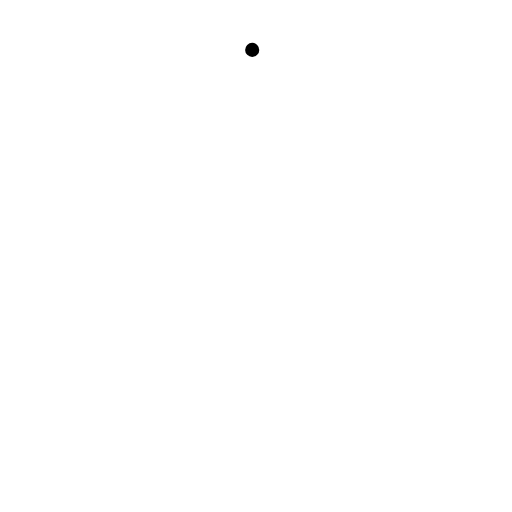
t = 0.00 s
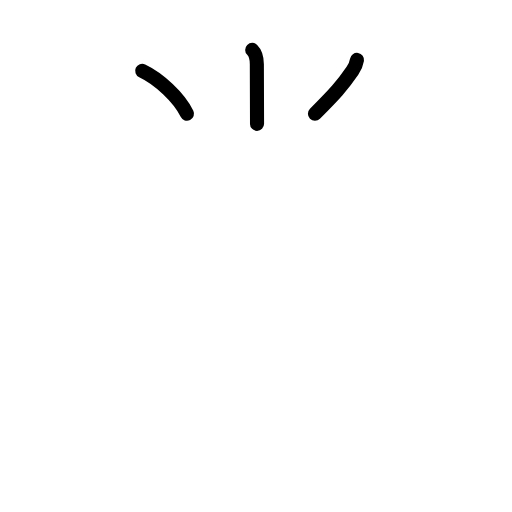
t = 2.80 s
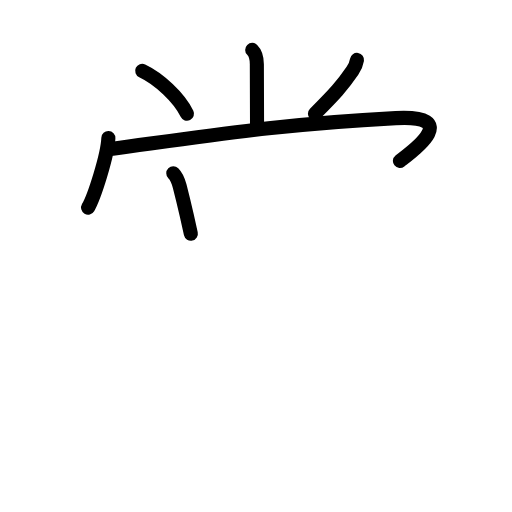
t = 5.60 s
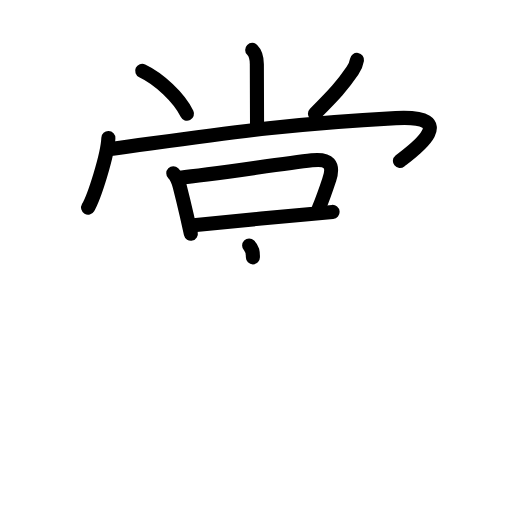
t = 8.40 s
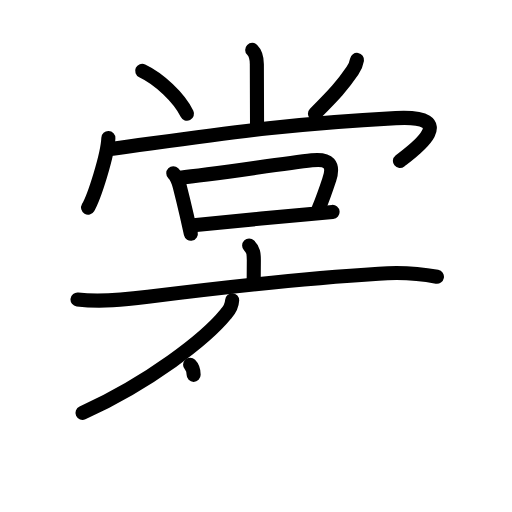
t = 11.20 s
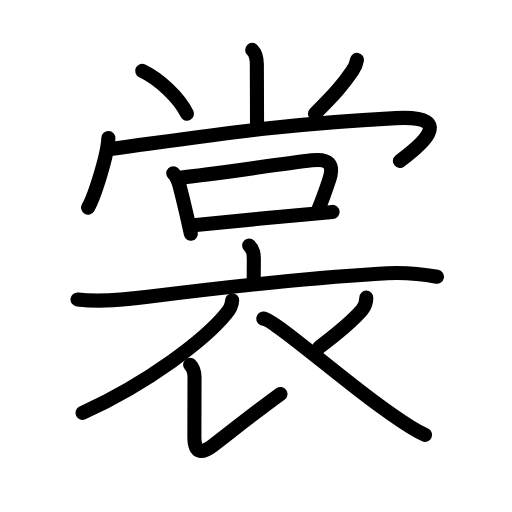
t = 14.00 s

The animated SVG that drew these frames (rendered in a browser with its animation timeline set to each time). Animation: 44 SMIL elements (animate=44); one cycle of 14.00 s.

<?xml version="1.0" encoding="UTF-8"?>
<!--
AniKanjiVG is licensed by CC-BY-SA Paul C. Sommerhoff (https://bitbucket.org/sommerhoff/anikanjivg).
AniKanjiVG uses KanjiVG which is licensed by CC-BY-SA Ulrich Apel (http://kanjivg.tagaini.net).
See also http://creativecommons.org/licenses/by-sa/3.0/
-->
<svg xmlns:kvg='http://kanjivg.tagaini.net' xmlns='http://www.w3.org/2000/svg' width='109' height='109' viewBox='0 0 109 109' style='fill:none;stroke:#000000;stroke-width:3;stroke-linecap:round;stroke-linejoin:round;' id="kvg:kanji_088f3"><g id="kvg:088f3" kvg:element="裳"><g id="kvg:088f3-g1" kvg:element="尚" kvg:variant="true" kvg:position="top"><g id="kvg:088f3-g2" kvg:element="⺌" kvg:variant="true" kvg:original="小" kvg:position="top" kvg:radical="nelson"><path id="kvg:088f3-s1" kvg:type="㇑" d="M53.69,10.62c0.72,0.72,0.99,1.76,0.99,3.05c0,7.4,0.04,10.19,0.04,12.7"><animate attributeName="d" begin="0.0s" dur="0.5s" from="M53.69,10.62C53.69,10.62,53.69,10.62,53.69,10.62" to="M53.69,10.62c0.72,0.72,0.99,1.76,0.99,3.05" />
<animate attributeName="d" begin="0.5s" dur="0.5s" from="M53.69,10.62c0.72,0.72,0.99,1.76,0.99,3.05c0,0,0,0,0,0,0" to="M53.69,10.62c0.72,0.72,0.99,1.76,0.99,3.05c0,7.4,0.04,10.19,0.04,12.7" />
</path>
<path id="kvg:088f3-s2" kvg:type="㇔" d="M30.27,15.08c3.54,1.66,7.86,5.67,9.54,9.13"><animate attributeName="d" begin="1.0s" dur="1.0s" from="M30.27,15.08C30.27,15.08,30.27,15.08,30.27,15.08" to="M30.27,15.08c3.54,1.66,7.86,5.67,9.54,9.13" />
<animate attributeName="d" begin="0s" dur="1.0s" from="M-100,-100" to="M-100,-100" />
</path>
<path id="kvg:088f3-s3" kvg:type="㇒" d="M76,12.75c-0.14,0.89-0.46,1.58-0.97,2.33c-2.16,3.17-3.81,4.95-7.98,9.14"><animate attributeName="d" begin="2.0s" dur="0.5s" from="M76,12.75C76,12.75,76,12.75,76,12.75" to="M76,12.75c-0.14,0.89-0.46,1.58-0.97,2.33" />
<animate attributeName="d" begin="2.5s" dur="0.5s" from="M76,12.75c-0.14,0.89-0.46,1.58-0.97,2.33c0,0,0,0,0,0,0" to="M76,12.75c-0.14,0.89-0.46,1.58-0.97,2.33c-2.16,3.17-3.81,4.95-7.98,9.14" />
<animate attributeName="d" begin="0s" dur="2.0s" from="M-100,-100" to="M-100,-100" />
</path>
</g>
<g id="kvg:088f3-g3" kvg:position="bottom"><g id="kvg:088f3-g4" kvg:element="冂" kvg:variant="true"><path id="kvg:088f3-s4" kvg:type="㇔" d="M23.07,29.38c-0.15,3.7-3.03,12.61-4.32,14.81"><animate attributeName="d" begin="3.0s" dur="1.0s" from="M23.07,29.38C23.07,29.38,23.07,29.38,23.07,29.38" to="M23.07,29.38c-0.15,3.7-3.03,12.61-4.32,14.81" />
<animate attributeName="d" begin="0s" dur="3.0s" from="M-100,-100" to="M-100,-100" />
</path>
<path id="kvg:088f3-s5" kvg:type="㇖" d="M23.99,31.68c22.77-3.11,36.5-5.3,60.26-6.53c15-0.78,2.34,7.94,0.89,9.11"><animate attributeName="d" begin="4.0s" dur="0.5s" from="M23.99,31.68C23.99,31.68,23.99,31.68,23.99,31.68" to="M23.99,31.68c22.77-3.11,36.5-5.3,60.26-6.53" />
<animate attributeName="d" begin="4.5s" dur="0.5s" from="M23.99,31.68c22.77-3.11,36.5-5.3,60.26-6.53c0,0,0,0,0,0,0" to="M23.99,31.68c22.77-3.11,36.5-5.3,60.26-6.53c15-0.78,2.34,7.94,0.89,9.11" />
<animate attributeName="d" begin="0s" dur="4.0s" from="M-100,-100" to="M-100,-100" />
</path>
</g>
<g id="kvg:088f3-g5" kvg:element="口"><path id="kvg:088f3-s6" kvg:type="㇑" d="M36.89,36.88c0.74,0.74,1.11,1.8,1.36,2.74c0.52,2.02,1.04,4.18,1.51,6.23c0.32,1.38,0.61,2.71,0.87,3.9"><animate attributeName="d" begin="5.0s" dur="0.3333333333333333s" from="M36.89,36.88C36.89,36.88,36.89,36.88,36.89,36.88" to="M36.89,36.88c0.74,0.74,1.11,1.8,1.36,2.74" />
<animate attributeName="d" begin="5.333333333333333s" dur="0.3333333333333333s" from="M36.89,36.88c0.74,0.74,1.11,1.8,1.36,2.74c0,0,0,0,0,0,0" to="M36.89,36.88c0.74,0.74,1.11,1.8,1.36,2.74c0.52,2.02,1.04,4.18,1.51,6.23" />
<animate attributeName="d" begin="5.666666666666667s" dur="0.3333333333333333s" from="M36.89,36.88c0.74,0.74,1.11,1.8,1.36,2.74c0.52,2.02,1.04,4.18,1.51,6.23c0,0,0,0,0,0,0" to="M36.89,36.88c0.74,0.74,1.11,1.8,1.36,2.74c0.52,2.02,1.04,4.18,1.51,6.23c0.32,1.38,0.61,2.71,0.87,3.9" />
<animate attributeName="d" begin="0s" dur="5.0s" from="M-100,-100" to="M-100,-100" />
</path>
<path id="kvg:088f3-s7" kvg:type="㇕b" d="M38.35,37.82c6.38-0.61,21.24-2.9,28.03-3.69c3.67-0.43,4.77,0.88,3.74,4.03c-0.75,2.27-1.19,3.62-2.24,6.15"><animate attributeName="d" begin="6.0s" dur="0.3333333333333333s" from="M38.35,37.82C38.35,37.82,38.35,37.82,38.35,37.82" to="M38.35,37.82c6.38-0.61,21.24-2.9,28.03-3.69" />
<animate attributeName="d" begin="6.333333333333333s" dur="0.3333333333333333s" from="M38.35,37.82c6.38-0.61,21.24-2.9,28.03-3.69c0,0,0,0,0,0,0" to="M38.35,37.82c6.38-0.61,21.24-2.9,28.03-3.69c3.67-0.43,4.77,0.88,3.74,4.03" />
<animate attributeName="d" begin="6.666666666666667s" dur="0.3333333333333333s" from="M38.35,37.82c6.38-0.61,21.24-2.9,28.03-3.69c3.67-0.43,4.77,0.88,3.74,4.03c0,0,0,0,0,0,0" to="M38.35,37.82c6.38-0.61,21.24-2.9,28.03-3.69c3.67-0.43,4.77,0.88,3.74,4.03c-0.75,2.27-1.19,3.62-2.24,6.15" />
<animate attributeName="d" begin="0s" dur="6.0s" from="M-100,-100" to="M-100,-100" />
</path>
<path id="kvg:088f3-s8" kvg:type="㇐b" d="M41.19,47.96c4.95-0.54,16.23-1.61,23.82-2.31c2.46-0.23,4.51-0.42,5.79-0.54"><animate attributeName="d" begin="7.0s" dur="0.5s" from="M41.19,47.96C41.19,47.96,41.19,47.96,41.19,47.96" to="M41.19,47.96c4.95-0.54,16.23-1.61,23.82-2.31" />
<animate attributeName="d" begin="7.5s" dur="0.5s" from="M41.19,47.96c4.95-0.54,16.23-1.61,23.82-2.31c0,0,0,0,0,0,0" to="M41.19,47.96c4.95-0.54,16.23-1.61,23.82-2.31c2.46-0.23,4.51-0.42,5.79-0.54" />
<animate attributeName="d" begin="0s" dur="7.0s" from="M-100,-100" to="M-100,-100" />
</path>
</g>
</g>
</g>
<g id="kvg:088f3-g6" kvg:element="衣" kvg:position="bottom" kvg:radical="tradit"><g id="kvg:088f3-g7" kvg:element="亠" kvg:position="top"><path id="kvg:088f3-s9" kvg:type="㇑a" d="M53.04,52.25c0.92,0.92,1,1.75,1,3.17c0,1.35-0.03,2.72-0.03,4.21"><animate attributeName="d" begin="8.0s" dur="0.5s" from="M53.04,52.25C53.04,52.25,53.04,52.25,53.04,52.25" to="M53.04,52.25c0.92,0.92,1,1.75,1,3.17" />
<animate attributeName="d" begin="8.5s" dur="0.5s" from="M53.04,52.25c0.92,0.92,1,1.75,1,3.17c0,0,0,0,0,0,0" to="M53.04,52.25c0.92,0.92,1,1.75,1,3.17c0,1.35-0.03,2.72-0.03,4.21" />
<animate attributeName="d" begin="0s" dur="8.0s" from="M-100,-100" to="M-100,-100" />
</path>
<path id="kvg:088f3-s10" kvg:type="㇐" d="M16.5,63.75c5.02,0.59,9.97,0.06,15-0.57c15.37-1.93,35.41-4.06,49.12-4.91c4.17-0.33,8.3-0.12,12.4,0.64"><animate attributeName="d" begin="9.0s" dur="0.3333333333333333s" from="M16.5,63.75C16.5,63.75,16.5,63.75,16.5,63.75" to="M16.5,63.75c5.02,0.59,9.97,0.06,15-0.57" />
<animate attributeName="d" begin="9.333333333333334s" dur="0.3333333333333333s" from="M16.5,63.75c5.02,0.59,9.97,0.06,15-0.57c0,0,0,0,0,0,0" to="M16.5,63.75c5.02,0.59,9.97,0.06,15-0.57c15.37-1.93,35.41-4.06,49.12-4.91" />
<animate attributeName="d" begin="9.666666666666666s" dur="0.3333333333333333s" from="M16.5,63.75c5.02,0.59,9.97,0.06,15-0.57c15.37-1.93,35.41-4.06,49.12-4.91c0,0,0,0,0,0,0" to="M16.5,63.75c5.02,0.59,9.97,0.06,15-0.57c15.37-1.93,35.41-4.06,49.12-4.91c4.17-0.33,8.3-0.12,12.4,0.64" />
<animate attributeName="d" begin="0s" dur="9.0s" from="M-100,-100" to="M-100,-100" />
</path>
</g>
<g id="kvg:088f3-g8" kvg:position="bottom"><path id="kvg:088f3-s11" kvg:type="㇒" d="M49.43,63.91c-0.07,1.24-0.52,2.05-1.33,2.92c-4.27,5.26-16.22,14.55-30.54,21.07"><animate attributeName="d" begin="10.0s" dur="0.5s" from="M49.43,63.91C49.43,63.91,49.43,63.91,49.43,63.91" to="M49.43,63.91c-0.07,1.24-0.52,2.05-1.33,2.92" />
<animate attributeName="d" begin="10.5s" dur="0.5s" from="M49.43,63.91c-0.07,1.24-0.52,2.05-1.33,2.92c0,0,0,0,0,0,0" to="M49.43,63.91c-0.07,1.24-0.52,2.05-1.33,2.92c-4.27,5.26-16.22,14.55-30.54,21.07" />
<animate attributeName="d" begin="0s" dur="10.0s" from="M-100,-100" to="M-100,-100" />
</path>
<path id="kvg:088f3-s12" kvg:type="㇙" d="M40.47,77.67c0.68,0.68,0.94,1.7,0.94,2.66c0,4.85-0.02,9.78-0.03,12.67c-0.01,3.25,1.26,3.89,3.92,1.86c3.24-2.47,10.03-7.88,14.41-10.99"><animate attributeName="d" begin="11.0s" dur="0.25s" from="M40.47,77.67C40.47,77.67,40.47,77.67,40.47,77.67" to="M40.47,77.67c0.68,0.68,0.94,1.7,0.94,2.66" />
<animate attributeName="d" begin="11.25s" dur="0.25s" from="M40.47,77.67c0.68,0.68,0.94,1.7,0.94,2.66c0,0,0,0,0,0,0" to="M40.47,77.67c0.68,0.68,0.94,1.7,0.94,2.66c0,4.85-0.02,9.78-0.03,12.67" />
<animate attributeName="d" begin="11.5s" dur="0.25s" from="M40.47,77.67c0.68,0.68,0.94,1.7,0.94,2.66c0,4.85-0.02,9.78-0.03,12.67c0,0,0,0,0,0,0" to="M40.47,77.67c0.68,0.68,0.94,1.7,0.94,2.66c0,4.85-0.02,9.78-0.03,12.67c-0.01,3.25,1.26,3.89,3.92,1.86" />
<animate attributeName="d" begin="11.75s" dur="0.25s" from="M40.47,77.67c0.68,0.68,0.94,1.7,0.94,2.66c0,4.85-0.02,9.78-0.03,12.67c-0.01,3.25,1.26,3.89,3.92,1.86c0,0,0,0,0,0,0" to="M40.47,77.67c0.68,0.68,0.94,1.7,0.94,2.66c0,4.85-0.02,9.78-0.03,12.67c-0.01,3.25,1.26,3.89,3.92,1.86c3.24-2.47,10.03-7.88,14.41-10.99" />
<animate attributeName="d" begin="0s" dur="11.0s" from="M-100,-100" to="M-100,-100" />
</path>
<path id="kvg:088f3-s13" kvg:type="㇒" d="M77.98,63.37c0,0.88-0.3,1.8-0.86,2.54C75,68.38,72.4,70.57,68,73.88"><animate attributeName="d" begin="12.0s" dur="0.5s" from="M77.98,63.37C77.98,63.37,77.98,63.37,77.98,63.37" to="M77.98,63.37c0,0.88-0.3,1.8-0.86,2.54" />
<animate attributeName="d" begin="12.5s" dur="0.5s" from="M77.98,63.37c0,0.88-0.3,1.8-0.86,2.54c0,0,0,0,0,0,0" to="M77.98,63.37c0,0.88-0.3,1.8-0.86,2.54C75,68.38,72.4,70.57,68,73.88" />
<animate attributeName="d" begin="0s" dur="12.0s" from="M-100,-100" to="M-100,-100" />
</path>
<path id="kvg:088f3-s14" kvg:type="㇏" d="M56.04,67.83C58.38,68,73.35,81.22,81.92,87.17c2.81,1.95,5.48,3.99,8.58,5.41"><animate attributeName="d" begin="13.0s" dur="0.5s" from="M56.04,67.83C56.04,67.83,56.04,67.83,56.04,67.83" to="M56.04,67.83C58.38,68,73.35,81.22,81.92,87.17" />
<animate attributeName="d" begin="13.5s" dur="0.5s" from="M56.04,67.83C58.38,68,73.35,81.22,81.92,87.17c0,0,0,0,0,0,0" to="M56.04,67.83C58.38,68,73.35,81.22,81.92,87.17c2.81,1.95,5.48,3.99,8.58,5.41" />
<animate attributeName="d" begin="0s" dur="13.0s" from="M-100,-100" to="M-100,-100" />
</path>
</g>
</g>
</g>
</svg>
